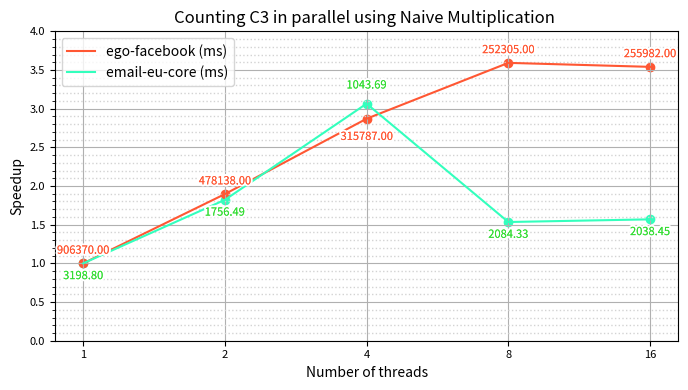

The matplotlib source for this figure: (Note: this script raises an exception after producing the figure.)
import os
import matplotlib.pyplot as plt
from matplotlib import patheffects 

names = ['email-eu-core', 'ego-facebook', 'wiki-Vote', 'ca-HepPh', 'p2p-Gnutella25']
n = [1005, 4039, 7115, 12008, 22687]
x = [1,2,4,8,16]
y1 = [3198.8, 1756.49, 1043.69, 2084.33, 2038.45]
y2 = [906370, 478138, 315787, 252305, 255982]

y1_speedup = [y1[0]/y1[i] for i in range(len(y1))]
y2_speedup = [y2[0]/y2[i] for i in range(len(y2))]

plt.figure(figsize=(7, 4))

plt.plot(x, y2_speedup, label= 'ego-facebook (ms)', color='#ff5733')
plt.plot(x, y1_speedup, label='email-eu-core (ms)', color='#33ffbd')  

plt.scatter(x, y1_speedup, color='#33ffbd')
plt.scatter(x, y2_speedup, color='#ff5733')

def add_contour(text):
    return [patheffects.withStroke(linewidth=3, foreground='white'), patheffects.Normal()]

for i in range(len(x)):
    offset = 0
    if i == 2:
        offset = 0.4
    text1 = plt.text(x[i], y1_speedup[i]-0.1+offset, f'{y1[i]:.2f}', ha='center', va='top', fontsize=8, color='#33dd33')
    text1.set_path_effects(add_contour(text1)) 
    
    text3 = plt.text(x[i], y2_speedup[i]+0.1-offset, f'{y2[i]:.2f}', ha='center', va='bottom', fontsize=8, color='#ff5733')
    text3.set_path_effects(add_contour(text3)) 

plt.xlabel('Number of threads')
plt.ylabel('Speedup')
plt.title('Counting C3 in parallel using Naive Multiplication ')
plt.legend(loc='upper left')
plt.xscale('log', base=2)
plt.xticks(x,x)
plt.yticks([i/2 for i in range(0, 10, 1)])
plt.minorticks_on()

plt.grid(True, zorder=0)
plt.grid(which='minor', linestyle=':', linewidth='1', color='lightgrey', zorder=0)

plt.ylim(0, 4)

plt.tick_params(axis='both', which='major', labelsize=8)

plt.tight_layout()

script_dir = os.path.dirname(os.path.abspath(__file__))
plt.savefig(os.path.join(script_dir, 'NaiveemailFacebook.png'))

plt.show()
